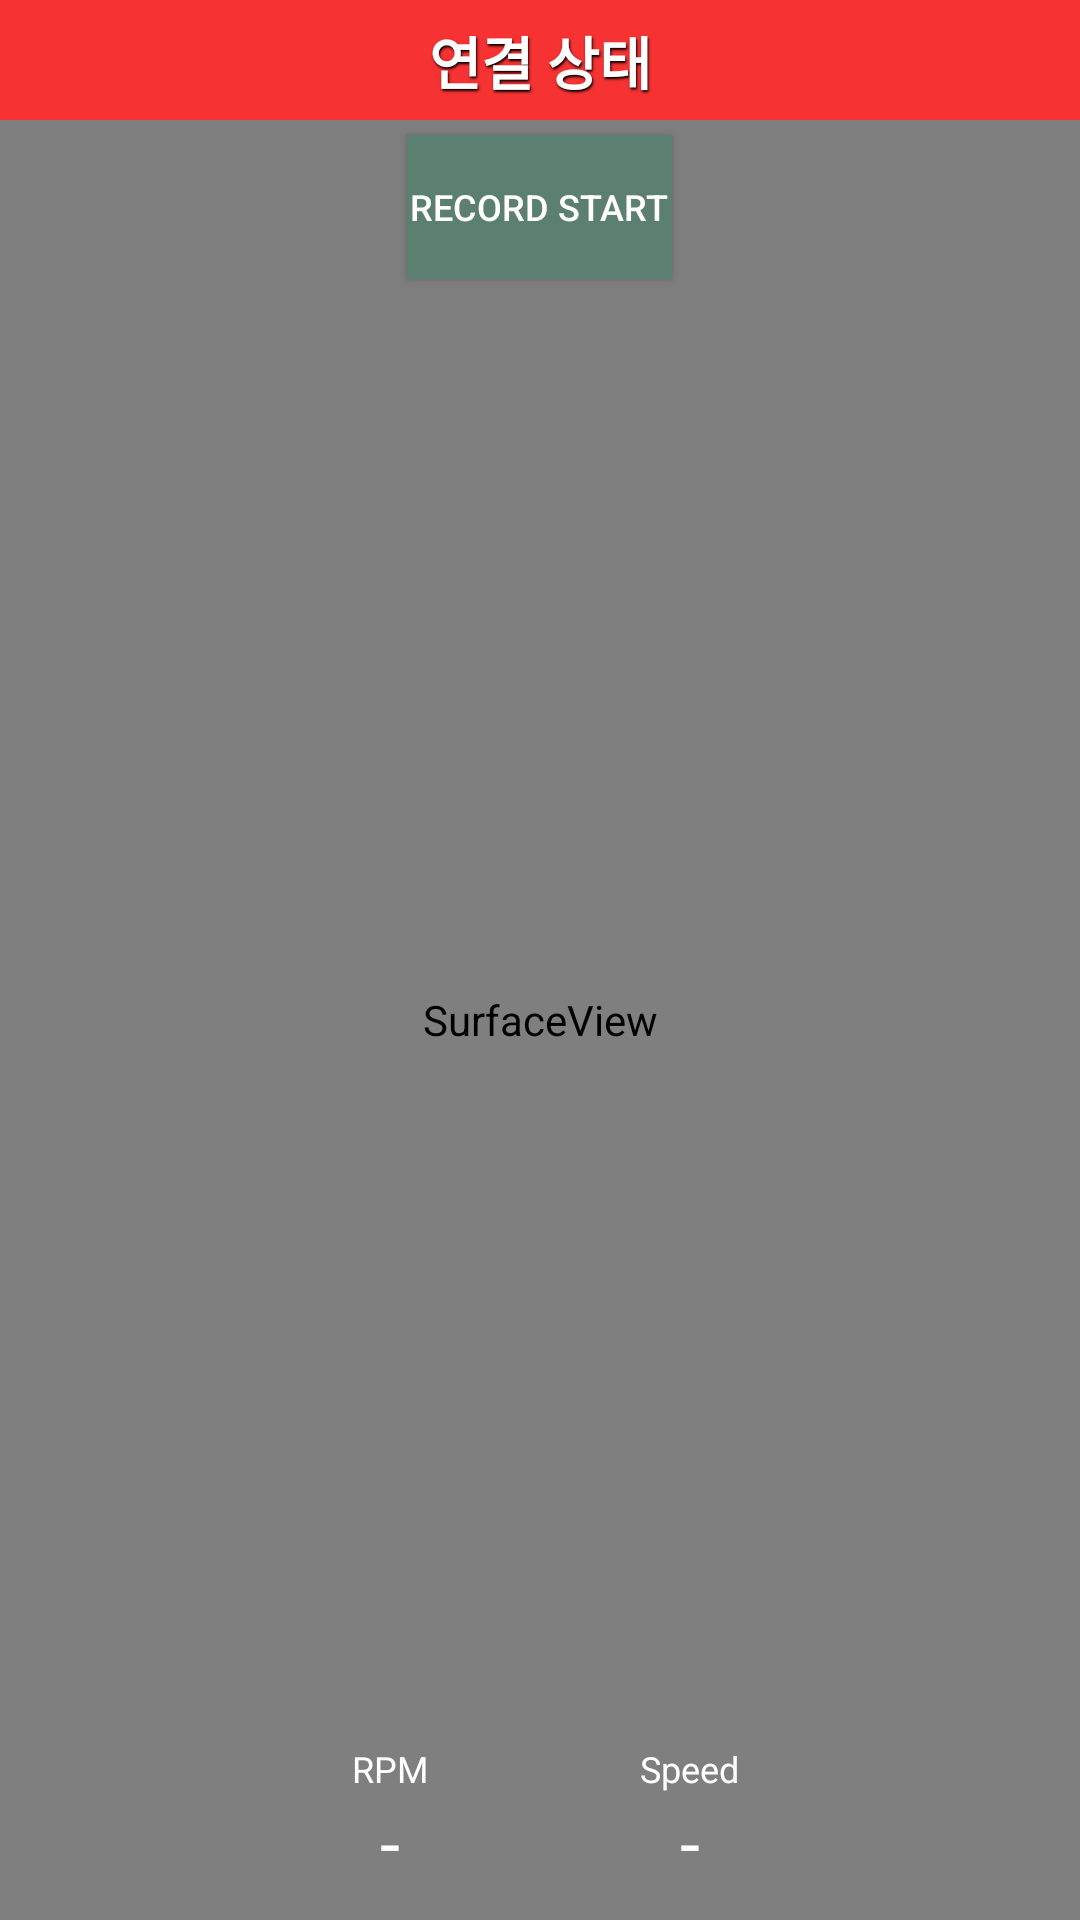

The Android layout XML behind this screen, and the referenced resources:
<!-- AndroidManifest.xml: application theme AppTheme -->
<!-- res/layout/activity_main.xml -->
<?xml version="1.0" encoding="utf-8"?>
<FrameLayout xmlns:android="http://schemas.android.com/apk/res/android"
    xmlns:tools="http://schemas.android.com/tools"
    android:id="@+id/layout"
    android:layout_width="match_parent"
    android:layout_height="match_parent"
    tools:context=".MainActivity">


    <TextView
        android:id="@+id/tvConnectionStatus"
        style="@style/connection_status_title"
        android:layout_width="match_parent"
        android:layout_height="40dp"
        android:background="@color/colorRed"
        android:gravity="center"
        android:text="@string/BT_connection_status" />

    <SurfaceView
        android:id="@+id/surfaceView"
        android:layout_marginTop="40dp"
        android:layout_width="match_parent"
        android:layout_height="match_parent" />


    <LinearLayout
        android:id="@+id/viewMother"
        android:layout_width="match_parent"
        android:layout_height="match_parent"
        android:layout_marginTop="40dp"
        android:orientation="vertical"
        android:weightSum="10">

        <LinearLayout
            android:layout_width="match_parent"
            android:layout_height="0dp"
            android:layout_weight="5"
            android:orientation="horizontal"
            android:weightSum="10">

            <TextView
                android:id="@+id/metaData"
                android:layout_width="0dp"
                android:layout_height="match_parent"
                android:layout_weight="3"
                android:gravity="center_horizontal"
                android:textColor="#ffffff"
                android:textSize="13sp"
                android:text=""/>

            <Space
                android:layout_width="0dp"
                android:layout_height="match_parent"
                android:layout_weight="4"/>

            <TextView
                android:gravity="center_horizontal"
                android:id="@+id/timeValue"
                android:layout_width="0dp"
                android:layout_height="match_parent"
                android:layout_weight="3"
                android:textSize="13sp"
                android:textColor="#ffffff"
                android:text=""/>

        </LinearLayout>

        <LinearLayout
            android:layout_width="match_parent"
            android:layout_height="0dp"
            android:layout_weight="5"
            android:gravity="center_horizontal">

            <LinearLayout
                android:layout_width="200dp"
                android:layout_height="match_parent"
                android:gravity="center_horizontal"
                android:layout_marginBottom="10dp">

                <LinearLayout
                    android:layout_width="100dp"
                    android:layout_height="match_parent"
                    android:gravity="bottom|center_horizontal"
                    android:orientation="vertical"
                    >

                    <TextView
                        android:layout_width="wrap_content"
                        android:layout_height="wrap_content"
                        android:text="RPM"
                        android:textSize="12sp"
                        android:textColor="#ffffff" />

                    <TextView
                        android:id="@+id/rpmValue"
                        android:layout_width="wrap_content"
                        android:layout_height="wrap_content"
                        android:text="-"
                        android:textSize="24sp"
                        android:textColor="#ffffff"/>

                </LinearLayout>

                <LinearLayout
                    android:layout_width="100dp"
                    android:layout_height="match_parent"
                    android:gravity="bottom|center_horizontal"
                    android:orientation="vertical"
                    >

                    <TextView
                        android:layout_width="wrap_content"
                        android:layout_height="wrap_content"
                        android:text="Speed"
                        android:textSize="12sp"
                        android:textColor="#ffffff" />

                    <TextView
                        android:id="@+id/speedValue"
                        android:layout_width="wrap_content"
                        android:layout_height="wrap_content"
                        android:text="-"
                        android:textSize="24sp"
                        android:textColor="#ffffff"/>

                </LinearLayout>

            </LinearLayout>

        </LinearLayout>

    </LinearLayout>


    <Button
        android:id="@+id/recordBtn"
        android:layout_width="wrap_content"
        android:layout_height="wrap_content"
        android:layout_gravity="center_horizontal"
        android:layout_marginTop="45dp"
        android:background="@color/colorGreen"
        android:paddingLeft="1dp"
        android:paddingRight="1dp"
        android:text="Record Start"
        android:textSize="12sp"
        android:textColor="#ffffff" />

</FrameLayout>
<!-- resources referenced by this layout -->
<resources>
  <color name="colorGreen">#5b7f70</color>
  <color name="colorRed">#F63232</color>
  <string name="BT_connection_status">연결 상태</string>
  <style name="connection_status_title">
          <item name="android:typeface">normal</item>
          <item name="android:textStyle">bold</item>
          <item name="android:textSize">19sp</item>
          <item name="android:textColor">#FFFFFF</item>
          <item name="android:shadowColor">#000000</item>
          <item name="android:shadowRadius">1.5</item>
          <item name="android:shadowDx">1</item>
          <item name="android:shadowDy">2</item>
      </style>
  <style name="AppTheme" parent="Theme.AppCompat.Light.DarkActionBar">
          
      </style>
</resources>
